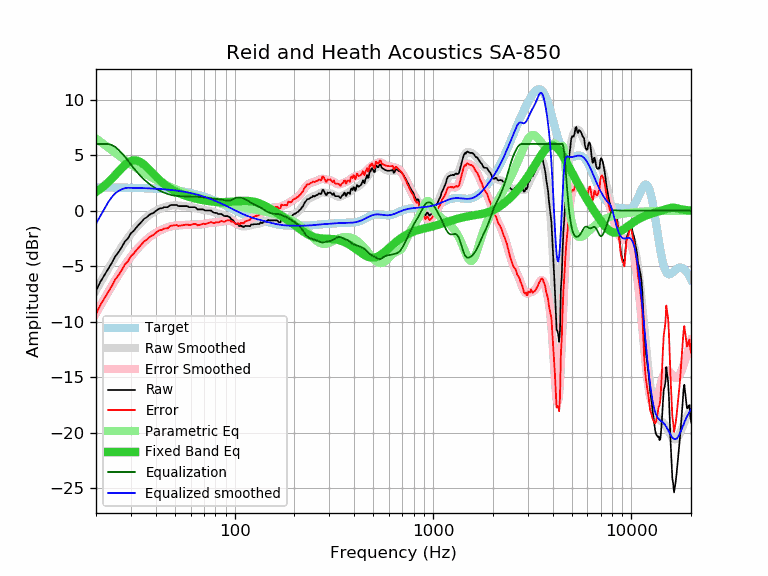

The table this chart was drawn from, first rows:
frequency, raw, error, smoothed, error_smoothed, equalization, parametric_eq, equalized_raw, equalized_smoothed, target
20, -7.22, -9.31, -7.16, -9.25, 6.00, 1.68, -1.22, -1.16, 2.09
21, -6.43, -8.51, -6.49, -8.58, 6.00, 1.94, -0.43, -0.49, 2.09
22, -5.84, -7.92, -5.86, -7.94, 6.00, 2.23, 0.16, 0.14, 2.08
23, -5.26, -7.34, -5.26, -7.34, 6.00, 2.54, 0.74, 0.74, 2.08
24, -4.72, -6.80, -4.70, -6.78, 5.91, 2.86, 1.19, 1.21, 2.08
25, -4.12, -6.19, -4.18, -6.25, 5.73, 3.20, 1.61, 1.55, 2.08
26, -3.73, -5.80, -3.69, -5.76, 5.47, 3.53, 1.74, 1.78, 2.07
27, -3.26, -5.33, -3.24, -5.31, 5.17, 3.84, 1.91, 1.93, 2.07
28, -2.76, -4.82, -2.82, -4.89, 4.85, 4.11, 2.09, 2.02, 2.06
29, -2.49, -4.55, -2.44, -4.50, 4.50, 4.32, 2.01, 2.06, 2.06
30, -2.03, -4.08, -2.09, -4.15, 4.15, 4.47, 2.12, 2.06, 2.06
31, -1.81, -3.86, -1.77, -3.82, 3.82, 4.53, 2.01, 2.05, 2.05
32, -1.50, -3.54, -1.48, -3.53, 3.53, 4.52, 2.03, 2.04, 2.04
33, -1.23, -3.27, -1.22, -3.26, 3.26, 4.44, 2.03, 2.04, 2.04
34, -0.99, -3.02, -0.99, -3.02, 3.02, 4.30, 2.03, 2.03, 2.03
35, -0.73, -2.75, -0.77, -2.80, 2.80, 4.12, 2.07, 2.02, 2.02
36, -0.60, -2.61, -0.59, -2.60, 2.60, 3.92, 2.00, 2.02, 2.02
37, -0.40, -2.41, -0.42, -2.42, 2.42, 3.71, 2.03, 2.01, 2.01
38, -0.28, -2.28, -0.27, -2.27, 2.27, 3.50, 1.99, 2.00, 2.00
39, -0.20, -2.19, -0.14, -2.13, 2.13, 3.29, 1.93, 1.99, 1.99
40, -0.03, -2.01, -0.03, -2.00, 2.00, 3.09, 1.97, 1.98, 1.98
41, 0.11, -1.85, 0.07, -1.89, 1.89, 2.90, 2.00, 1.96, 1.97
42, 0.21, -1.74, 0.16, -1.79, 1.79, 2.72, 2.00, 1.95, 1.95
43, 0.21, -1.73, 0.23, -1.70, 1.70, 2.56, 1.92, 1.94, 1.94
44, 0.31, -1.62, 0.30, -1.63, 1.63, 2.41, 1.94, 1.93, 1.93
45, 0.31, -1.60, 0.35, -1.56, 1.56, 2.28, 1.87, 1.91, 1.91
46, 0.31, -1.59, 0.40, -1.50, 1.50, 2.15, 1.81, 1.90, 1.90
47, 0.46, -1.42, 0.43, -1.44, 1.44, 2.04, 1.91, 1.88, 1.88
48, 0.51, -1.35, 0.46, -1.40, 1.40, 1.93, 1.91, 1.86, 1.86
49, 0.51, -1.33, 0.48, -1.37, 1.37, 1.84, 1.88, 1.84, 1.84
50, 0.51, -1.31, 0.48, -1.35, 1.35, 1.75, 1.86, 1.83, 1.83
51, 0.51, -1.30, 0.48, -1.33, 1.33, 1.67, 1.84, 1.81, 1.81
52, 0.41, -1.37, 0.47, -1.32, 1.32, 1.60, 1.73, 1.79, 1.79
53, 0.41, -1.35, 0.45, -1.31, 1.31, 1.54, 1.72, 1.76, 1.76
54, 0.41, -1.33, 0.43, -1.31, 1.31, 1.48, 1.72, 1.74, 1.74
55, 0.41, -1.31, 0.42, -1.30, 1.30, 1.42, 1.71, 1.72, 1.72
56, 0.41, -1.28, 0.40, -1.29, 1.29, 1.37, 1.70, 1.69, 1.69
57, 0.41, -1.26, 0.39, -1.28, 1.28, 1.32, 1.69, 1.67, 1.67
58, 0.39, -1.25, 0.37, -1.27, 1.27, 1.28, 1.66, 1.64, 1.64
59, 0.31, -1.30, 0.35, -1.26, 1.26, 1.24, 1.57, 1.61, 1.61
60, 0.31, -1.28, 0.33, -1.26, 1.26, 1.20, 1.57, 1.59, 1.59
61, 0.31, -1.25, 0.31, -1.25, 1.25, 1.16, 1.56, 1.56, 1.56
62, 0.31, -1.22, 0.28, -1.25, 1.25, 1.13, 1.56, 1.53, 1.53
63, 0.31, -1.19, 0.25, -1.25, 1.25, 1.10, 1.56, 1.50, 1.50
64, 0.24, -1.22, 0.22, -1.25, 1.25, 1.07, 1.49, 1.47, 1.47
65, 0.11, -1.32, 0.18, -1.25, 1.25, 1.04, 1.36, 1.43, 1.43
66, 0.11, -1.29, 0.15, -1.25, 1.25, 1.01, 1.36, 1.40, 1.40
67, 0.11, -1.26, 0.12, -1.24, 1.24, 0.99, 1.35, 1.37, 1.37
68, 0.11, -1.22, 0.10, -1.23, 1.23, 0.97, 1.34, 1.33, 1.33
69, 0.11, -1.19, 0.08, -1.22, 1.22, 0.94, 1.33, 1.30, 1.30
70, 0.09, -1.17, 0.06, -1.20, 1.20, 0.92, 1.29, 1.26, 1.26
71, 0.01, -1.21, 0.05, -1.17, 1.17, 0.91, 1.18, 1.22, 1.22
72, 0.01, -1.18, 0.04, -1.15, 1.15, 0.89, 1.16, 1.19, 1.19
73, 0.01, -1.14, 0.02, -1.13, 1.13, 0.87, 1.14, 1.15, 1.15
74, 0.01, -1.10, 0.00, -1.11, 1.11, 0.86, 1.12, 1.11, 1.11
75, 0.01, -1.06, -0.02, -1.09, 1.09, 0.84, 1.11, 1.07, 1.07
76, 0.01, -1.02, -0.05, -1.08, 1.08, 0.83, 1.09, 1.03, 1.03
77, -0.07, -1.06, -0.08, -1.08, 1.08, 0.82, 1.01, 0.99, 0.99
78, -0.15, -1.10, -0.12, -1.07, 1.07, 0.81, 0.92, 0.95, 0.95
79, -0.20, -1.11, -0.15, -1.07, 1.07, 0.80, 0.87, 0.91, 0.91
... 553 more rows
